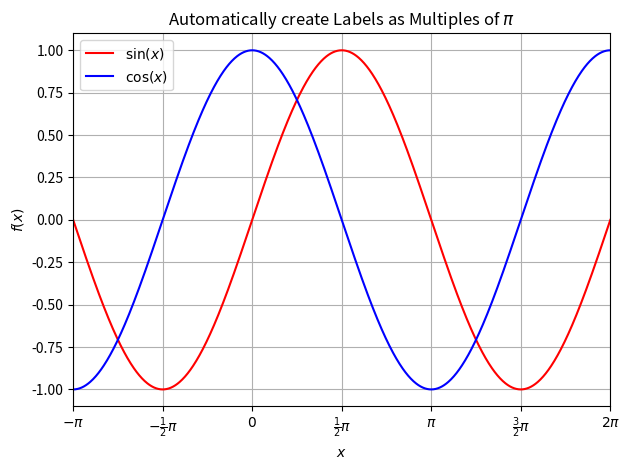

Reproduce this figure in Python. (Note: this script raises an exception after producing the figure.)
# -*- coding: utf-8 -*-
import matplotlib.pyplot as plt
import numpy as np
from fractions import Fraction

def create_pi_labels(a, b, step):
    values = np.arange(a, b+0.1*step, step)
    fracs = [Fraction(x) for x in values]
    ticks = values*np.pi

    labels = []

    for frac in fracs:
        if frac.numerator==0:
            labels.append(r"$0$")
        elif frac.numerator<0:
            if frac.denominator==1 and abs(frac.numerator)==1:
                labels.append(r"$-\pi$")
            elif frac.denominator==1:
                labels.append(r"$-{}\pi$".format(abs(frac.numerator)))
            else:
                labels.append(r"$-\frac{{{}}}{{{}}} \pi$".format(abs(frac.numerator), frac.denominator))
        else:
            if frac.denominator==1 and frac.numerator==1:
                labels.append(r"$\pi$")
            elif frac.denominator==1:
                labels.append(r"${}\pi$".format(frac.numerator))
            else:
                labels.append(r"$\frac{{{}}}{{{}}} \pi$".format(frac.numerator, frac.denominator))

    return ticks, labels

x = np.linspace(-np.pi, 2*np.pi, 1000)

fig = plt.figure()
ax = fig.add_subplot(1,1,1)
ax.set_title("Automatically create Labels as Multiples of $\pi$")

ax.plot(x, np.sin(x), 'r-', label=r"$\sin(x)$")
ax.plot(x, np.cos(x), 'b-', label=r"$\cos(x)$")

ax.grid()
ax.set_xlim(-np.pi, 2*np.pi)
ax.set_ylim(-1.1, 1.1)

ax.set_xlabel(r"$x$")
ax.set_ylabel(r"$f(x)$")



ticks, labels = create_pi_labels(-1, 2, 0.5)
ax.set_xticks(ticks)
ax.set_xticklabels(labels)

ax.legend(loc="best")

fig.tight_layout()
fig.savefig("../images/create_pi_labels.png", dpi=300)
